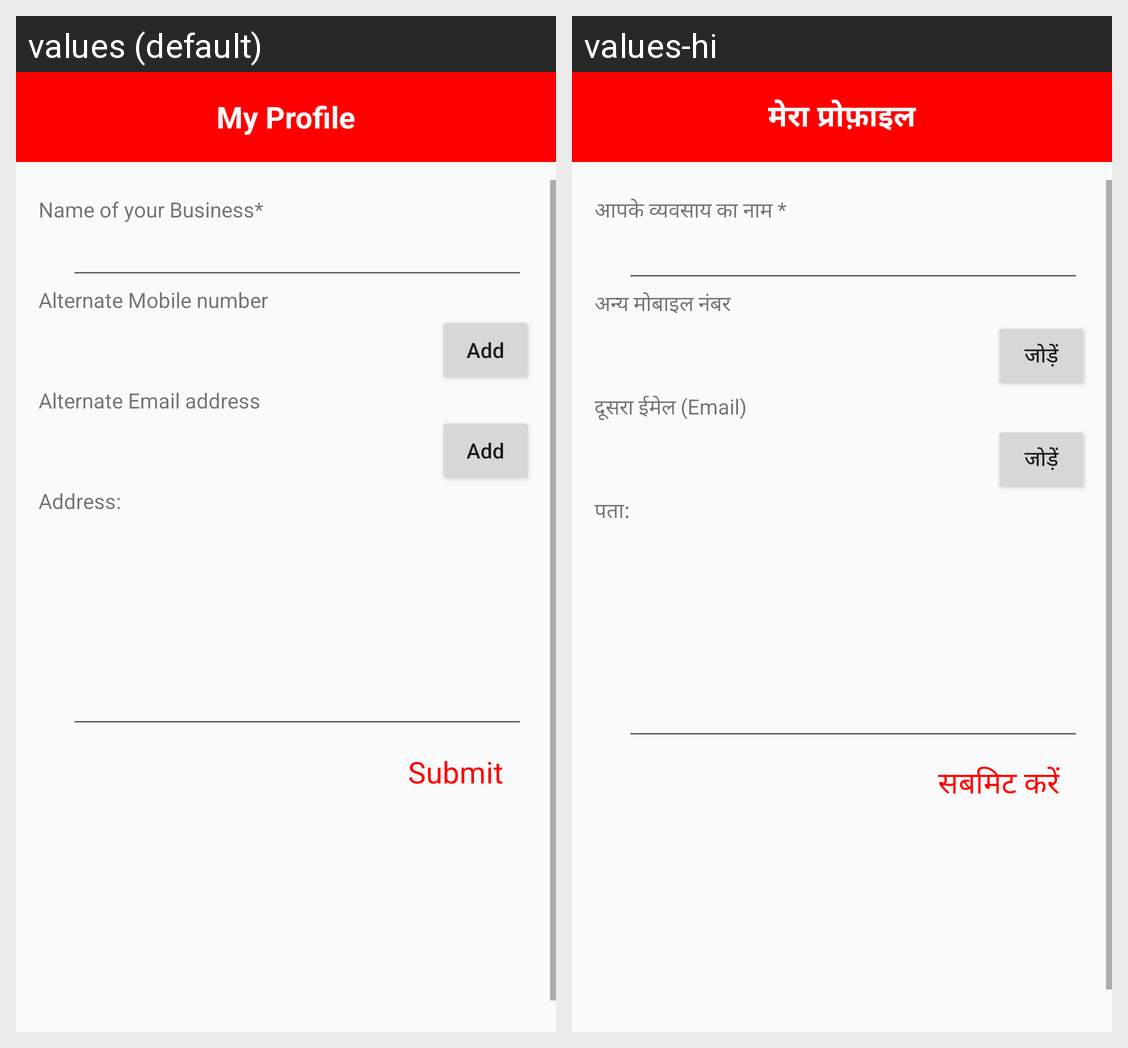

Here is an Android app screen in its default locale and in the app's own translations. Write out the translated-string differences for the strings that appear on this screen.
Android screen res/layout/activity_edit_account_setup.xml rendered under 2 locales, left to right: values (default), values-hi. Device: Nexus 5 (rendered at 1080×1920; each locale shown at half size, 540×960, under a caption strip naming it); theme AppTheme.
Strings drawn on this screen, with the default value and each locale's value (text and hints the layout hard-codes, and strings that could not be matched under every locale, appear in the picture but are not listed):

xmp
  values: My Profile
  values-hi: मेरा प्रोफ़ाइल

regRenb
  values: Name of your Business*
  values-hi: आपके व्यवसाय का नाम *

xaln
  values: Alternate Mobile number
  values-hi: अन्य मोबाइल नंबर

xad
  values: Add
  values-hi: जोड़ें

xalm
  values: Alternate Email address
  values-hi: दूसरा ईमेल (Email)

regReba
  values: Address:
  values-hi: पता:

xsub
  values: Submit
  values-hi: सबमिट करें
